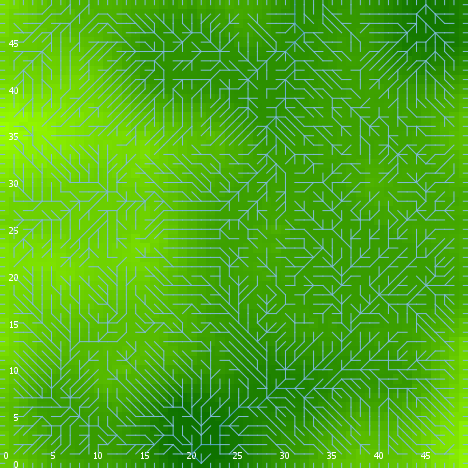

The data file committed next to this chart (first rows):
export-world data (NetLogo 6.0.4)
land_05_withInitialEcologicalCommunity.n…
05/27/2020 14:19:15:633 +0100
RANDOM STATE
0 0 -1727483681 1 -0.17610481519407734 f…
GLOBALS
min-pxcor, max-pxcor, min-pycor, max-pycor, perspective, subject, nextIndex, directed-links, ticks, display-mode, ecol_brushfrequencyinflection, ecol_brushfrequencyrate, ecol_grassfrequencyinflection, ecol_grassfrequencyrate, ecol_woodfrequencyinflection, ecol_woodfrequencyrate, elevationdistribution, elev_algorithm-style, elev_featureanglerange, elev_inversioniterations, elev_noise, elev_numdepressions, elev_numprotuberances, elev_numranges
0, 49, 0, 49, 0, nobody, 2600, "UNDIRECTED", -1, "terrain", 13.25, 0.08542, 1.138, 0.09821, 37.31, 0.07678, [10.945663785618706 11.206793846032982 9…, "C#", 10.99, 1.419, 1.603, 6, 10, 69
TURTLES
who, color, heading, xcor, ycor, shape, label, label-color, breed, hidden?, size, pen-size, pen-mode, numpoints
0, 55, 142, 38, 5, "default", "", 9.9, {breed flowholders}, true, 1, 1, "up", 
1, 25, 267, 23, 38, "default", "", 9.9, {breed flowholders}, true, 1, 1, "up", 
2, 5, 127, 18, 4, "default", "", 9.9, {breed flowholders}, true, 1, 1, "up", 
3, 115, 192, 34, 11, "default", "", 9.9, {breed flowholders}, true, 1, 1, "up", 
4, 35, 170, 39, 44, "default", "", 9.9, {breed flowholders}, true, 1, 1, "up", 
5, 65, 75, 38, 35, "default", "", 9.9, {breed flowholders}, true, 1, 1, "up", 
6, 135, 337, 37, 31, "default", "", 9.9, {breed flowholders}, true, 1, 1, "up", 
7, 45, 324, 2, 22, "default", "", 9.9, {breed flowholders}, true, 1, 1, "up", 
8, 95, 193, 38, 46, "default", "", 9.9, {breed flowholders}, true, 1, 1, "up", 
9, 75, 72, 32, 31, "default", "", 9.9, {breed flowholders}, true, 1, 1, "up", 
10, 85, 329, 27, 16, "default", "", 9.9, {breed flowholders}, true, 1, 1, "up", 
11, 125, 288, 20, 32, "default", "", 9.9, {breed flowholders}, true, 1, 1, "up", 
12, 75, 110, 39, 6, "default", "", 9.9, {breed flowholders}, true, 1, 1, "up", 
13, 115, 267, 12, 40, "default", "", 9.9, {breed flowholders}, true, 1, 1, "up", 
14, 115, 11, 11, 23, "default", "", 9.9, {breed flowholders}, true, 1, 1, "up", 
15, 97, 180, 35, 0, "line half", "", 9.9, {breed flowholders}, false, 1, 1, "up", 
16, 97, 0, 35, 49, "line half", "", 9.9, {breed flowholders}, false, 1, 1, "up", 
17, 55, 31, 36, 35, "default", "", 9.9, {breed flowholders}, true, 1, 1, "up", 
18, 35, 337, 43, 2, "default", "", 9.9, {breed flowholders}, true, 1, 1, "up", 
19, 85, 72, 45, 32, "default", "", 9.9, {breed flowholders}, true, 1, 1, "up", 
20, 115, 161, 21, 12, "default", "", 9.9, {breed flowholders}, true, 1, 1, "up", 
21, 25, 228, 11, 8, "default", "", 9.9, {breed flowholders}, true, 1, 1, "up", 
22, 35, 177, 26, 27, "default", "", 9.9, {breed flowholders}, true, 1, 1, "up", 
23, 55, 45, 24, 32, "default", "", 9.9, {breed flowholders}, true, 1, 1, "up", 
24, 75, 173, 47, 42, "default", "", 9.9, {breed flowholders}, true, 1, 1, "up", 
25, 85, 111, 22, 33, "default", "", 9.9, {breed flowholders}, true, 1, 1, "up", 
26, 125, 279, 1, 32, "default", "", 9.9, {breed flowholders}, true, 1, 1, "up", 
27, 55, 87, 21, 42, "default", "", 9.9, {breed flowholders}, true, 1, 1, "up", 
28, 75, 149, 46, 28, "default", "", 9.9, {breed flowholders}, true, 1, 1, "up", 
29, 75, 180, 29, 15, "default", "", 9.9, {breed flowholders}, true, 1, 1, "up", 
30, 45, 108, 13, 22, "default", "", 9.9, {breed flowholders}, true, 1, 1, "up", 
31, 105, 253, 42, 11, "default", "", 9.9, {breed flowholders}, true, 1, 1, "up", 
32, 115, 45, 26, 47, "default", "", 9.9, {breed flowholders}, true, 1, 1, "up", 
33, 97, 90, 49, 26, "line half", "", 9.9, {breed flowholders}, false, 1, 1, "up", 
34, 125, 39, 29, 22, "default", "", 9.9, {breed flowholders}, true, 1, 1, "up", 
35, 5, 97, 48, 20, "default", "", 9.9, {breed flowholders}, true, 1, 1, "up", 
36, 55, 64, 30, 10, "default", "", 9.9, {breed flowholders}, true, 1, 1, "up", 
37, 125, 166, 8, 22, "default", "", 9.9, {breed flowholders}, true, 1, 1, "up", 
38, 97, 180, 39, 0, "line half", "", 9.9, {breed flowholders}, false, 1, 1, "up", 
39, 35, 264, 25, 10, "default", "", 9.9, {breed flowholders}, true, 1, 1, "up", 
40, 5, 181, 17, 34, "default", "", 9.9, {breed flowholders}, true, 1, 1, "up", 
41, 5, 9, 45, 37, "default", "", 9.9, {breed flowholders}, true, 1, 1, "up", 
42, 65, 201, 41, 20, "default", "", 9.9, {breed flowholders}, true, 1, 1, "up", 
43, 25, 127, 5, 43, "default", "", 9.9, {breed flowholders}, true, 1, 1, "up", 
44, 85, 11, 32, 42, "default", "", 9.9, {breed flowholders}, true, 1, 1, "up", 
45, 105, 230, 11, 29, "default", "", 9.9, {breed flowholders}, true, 1, 1, "up", 
46, 97, 90, 49, 33, "line half", "", 9.9, {breed flowholders}, false, 1, 1, "up", 
47, 105, 242, 37, 41, "default", "", 9.9, {breed flowholders}, true, 1, 1, "up", 
48, 115, 95, 46, 4, "default", "", 9.9, {breed flowholders}, true, 1, 1, "up", 
49, 75, 138, 27, 3, "default", "", 9.9, {breed flowholders}, true, 1, 1, "up", 
50, 35, 103, 7, 14, "default", "", 9.9, {breed flowholders}, true, 1, 1, "up", 
... 10,242 more rows
